Run: headless pygame with SDL's dummy video driver; simulated clock (each Clock.tick advances the game by its frame time, no real sleeping); random seed 0; keys injected as events and as key.get_pressed() state; mouse plan: one left click at the window centre at the start of phase 2, then a move to the lower-right quarter at the start of phase 3.
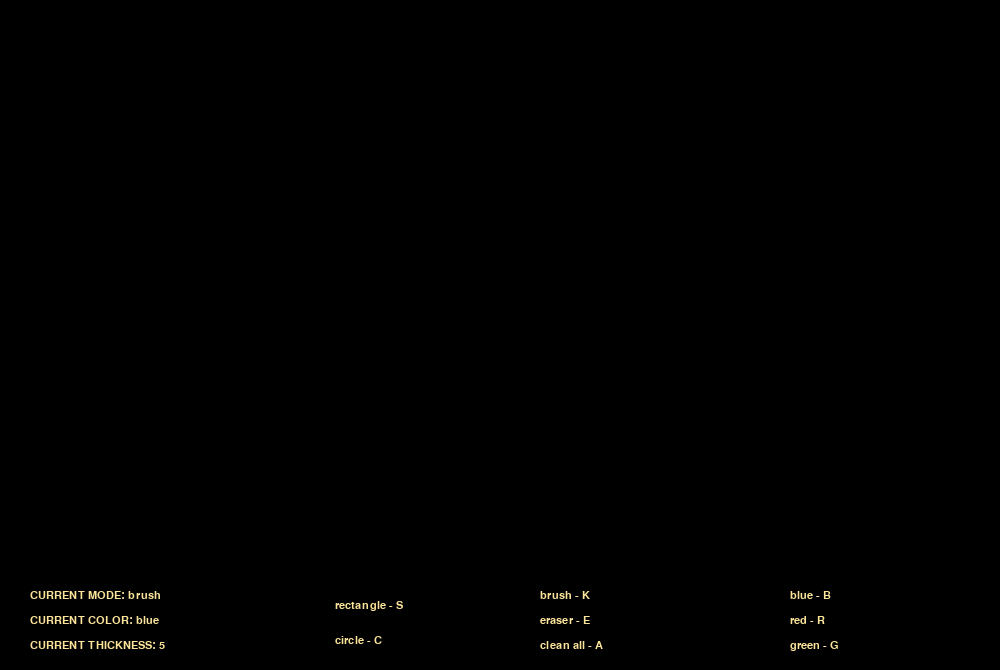
Frame 1 of 4 · flips 1–60 · no input
Frame 2 of 4 · flips 61–180 · clicked the window centre · tapped SPACE, RETURN · held RIGHT (→), D · screen unchanged from frame 1, image omitted
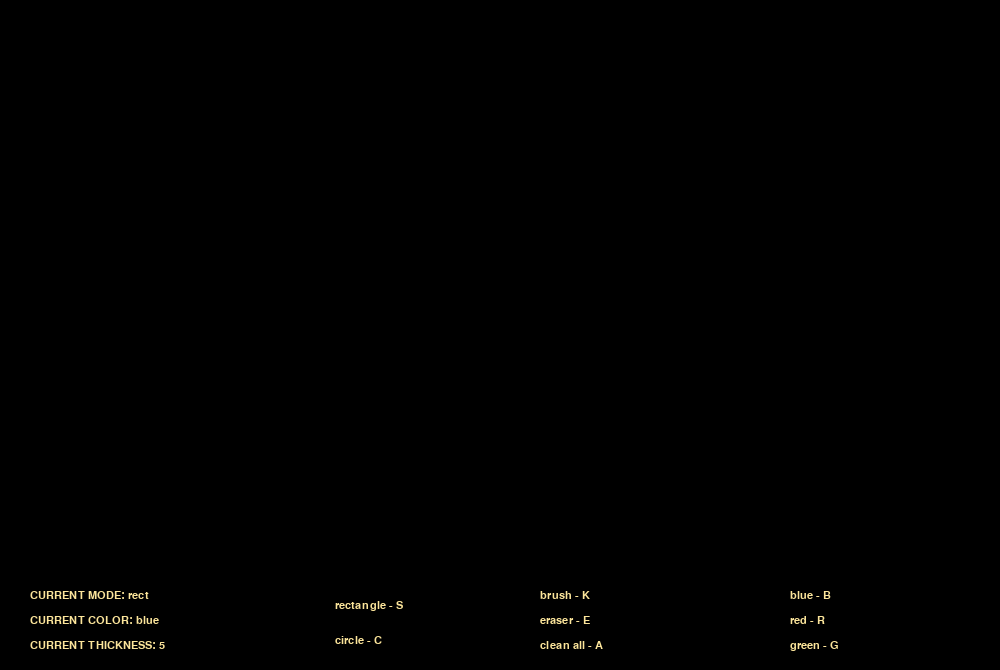
Frame 3 of 4 · flips 181–300 · moved the mouse to the lower-right quarter · held DOWN (↓), S
Frame 4 of 4 · flips 301–420 · held LEFT (←), A, UP (↑), W · screen unchanged from frame 3, image omitted

The pygame program that drew these frames:

import pygame
from math import *

def main():
    pygame.init()

    screen = pygame.display.set_mode((1000, 670))
    base_layer = pygame.Surface((1000, 670))
    
    base_layer.fill((0, 0, 0))  # persistent canvas
    clock = pygame.time.Clock()
    
    colorRED = (255, 0, 0)
    colorBLUE = (0, 0, 255)
    colorGREEN = (0, 255, 0)
    colorWHITE = (255, 255, 255)
    colorBLACK = (0, 0, 0)

    LMBpressed = False
    THICKNESS = 5

    currX = 0
    currY = 0

    prevX = 0
    prevY = 0

    radius = 15
    

    def calculate_rect(x1, y1, x2, y2):
        return pygame.Rect(min(x1, x2), min(y1, y2), abs(x1 - x2), abs(y1 - y2))

    def calculate_circ_radi(x1, y1, x2, y2):
        return int(sqrt((x2-x1)**2 + (y2-y1)**2) // 2)

    def calculate_circ_cent(x1, y1, x2, y2):
        return ((x1 + x2) // 2, (y1 + y2) // 2)
    
    def get_color(mode):
        if mode == 'red':
            return colorRED
        elif mode == 'green':
            return colorGREEN
        return colorBLUE
    
    def draw_text(screen, text, font, color, x, y):
        image = font.render(text, True, color)
        screen.blit(image, (x, y))

    mode = 'blue'
    paint_mode = 'brush'
    
    running = True 

    while running:
        
        pressed = pygame.key.get_pressed()
        
        ctrl_held = pressed[pygame.K_LCTRL] or pressed[pygame.K_RCTRL]
        
        for event in pygame.event.get():
            
            # determine if X was clicked, or Ctrl+Q or ESC was used
            if event.type == pygame.QUIT:
                running = False 

            if event.type == pygame.KEYDOWN:
                if event.key == pygame.K_q and ctrl_held:
                    running = False
                if event.key == pygame.K_ESCAPE:
                    running = False
            
                # determine if a letter key was pressed
                if event.key == pygame.K_r:
                    mode = 'red'
                elif event.key == pygame.K_g:
                    mode = 'green'
                elif event.key == pygame.K_b:
                    mode = 'blue'

                # switch drawing mode
                if event.key == pygame.K_s:
                    paint_mode = 'rect'
                elif event.key == pygame.K_c:
                    paint_mode = 'circle'
                elif event.key == pygame.K_k:
                    paint_mode = 'brush'
                elif event.key == pygame.K_e:
                    paint_mode = 'eraser'
                elif event.key == pygame.K_a:
                    base_layer.fill((0, 0, 0))

                # thickness / radius control
                if event.key == pygame.K_EQUALS:
                    THICKNESS += 1
                    radius += 1
                if event.key == pygame.K_MINUS:
                    THICKNESS = max(1, THICKNESS - 1)
                    radius = max(1, radius - 1)

            # detect mouse press
            if event.type == pygame.MOUSEBUTTONDOWN and event.button == 1:
                print("LMB pressed!")
                LMBpressed = True
                prevX, prevY = event.pos

            # detect mouse release
            if event.type == pygame.MOUSEBUTTONUP and event.button == 1:
                print("LMB released!")
                LMBpressed = False
                currX, currY = event.pos

                # finalize shapes on base_layer
                if paint_mode == 'rect':
                    pygame.draw.rect(base_layer, get_color(mode), calculate_rect(prevX, prevY, currX, currY), THICKNESS)

                elif paint_mode == 'circle':
                    pygame.draw.circle(base_layer, get_color(mode),calculate_circ_cent(prevX, prevY, currX, currY), calculate_circ_radi(prevX, prevY, currX, currY), THICKNESS)

            # mouse movement
            if event.type == pygame.MOUSEMOTION:
                
                # BRUSH DRAWING (permanent)
                if (paint_mode == 'brush') and LMBpressed:
                    drawLineBetween(base_layer, 0, (prevX, prevY), event.pos, radius, mode)
                    prevX, prevY = event.pos
                elif (paint_mode == 'eraser') and LMBpressed:
                    drawLineBetween(base_layer, 0, (prevX, prevY), event.pos, radius, 'black')
                    prevX, prevY = event.pos

        

        # always start by drawing the base layer
        screen.blit(base_layer, (0, 0))

        # SHAPE PREVIEW (temporary)
        if LMBpressed and (paint_mode == 'rect' or paint_mode == 'circle'):
            currX, currY = pygame.mouse.get_pos()

            if paint_mode == 'rect':
                pygame.draw.rect(screen, get_color(mode), calculate_rect(prevX, prevY, currX, currY), THICKNESS)

            elif paint_mode == 'circle':
                pygame.draw.circle(screen, get_color(mode), calculate_circ_cent(prevX, prevY, currX, currY), calculate_circ_radi(prevX, prevY, currX, currY), THICKNESS)

        pygame.draw.rect(screen, colorBLACK, (0, 580, 1000, 90))
        draw_text(screen, f"CURRENT MODE: {paint_mode}", pygame.font.SysFont("Verdana", 17), (252, 229, 155), 30, 590)
        draw_text(screen, f"CURRENT COLOR: {mode}", pygame.font.SysFont("Verdana", 17), (252, 229, 155), 30, 615)
        draw_text(screen, f"CURRENT THICKNESS: {THICKNESS}", pygame.font.SysFont("Verdana", 17), (252, 229, 155), 30, 640)

        draw_text(screen, f"rectangle - S", pygame.font.SysFont("Verdana", 17), (252, 229, 155), 335, 600)
        draw_text(screen, f"circle - C", pygame.font.SysFont("Verdana", 17), (252, 229, 155), 335, 635)

        draw_text(screen, f"brush - K", pygame.font.SysFont("Verdana", 17), (252, 229, 155), 540, 590)
        draw_text(screen, f"eraser - E", pygame.font.SysFont("Verdana", 17), (252, 229, 155), 540, 615)
        draw_text(screen, f"clean all - A", pygame.font.SysFont("Verdana", 17), (252, 229, 155), 540, 640)

        draw_text(screen, f"blue - B", pygame.font.SysFont("Verdana", 17), (252, 229, 155), 790, 590)
        draw_text(screen, f"red - R", pygame.font.SysFont("Verdana", 17), (252, 229, 155), 790, 615)
        draw_text(screen, f"green - G", pygame.font.SysFont("Verdana", 17), (252, 229, 155), 790, 640)


        pygame.display.flip()
        clock.tick(120)



def drawLineBetween(screen, index, start, end, width, color_mode):
    c1 = max(0, min(255, 2 * index - 256))
    c2 = max(0, min(255, 2 * index))
    
    if color_mode == 'blue':
        color = (0, 0, 255)
    elif color_mode == 'red':
        color = (255, 0, 0)
    elif color_mode == 'green':
        color = (0, 255, 0)
    elif color_mode == 'black':
        color = (0, 0, 0)
    
    dx = start[0] - end[0]
    dy = start[1] - end[1]
    iterations = max(abs(dx), abs(dy))
    
    for i in range(iterations):
        progress = i / iterations
        aprogress = 1 - progress
        x = int(aprogress * start[0] + progress * end[0])
        y = int(aprogress * start[1] + progress * end[1])
        pygame.draw.circle(screen, color, (x, y), width)


main()
